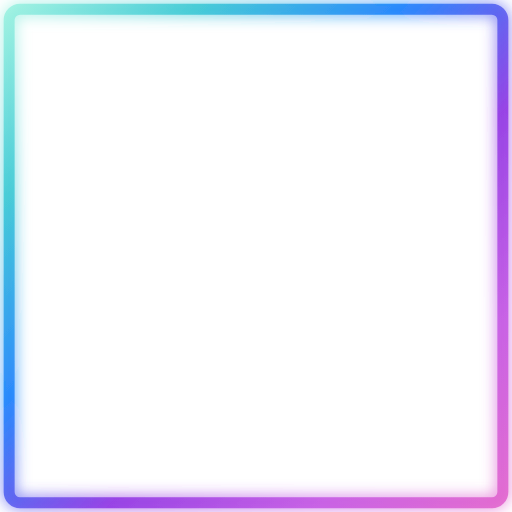
t = 0.00 s
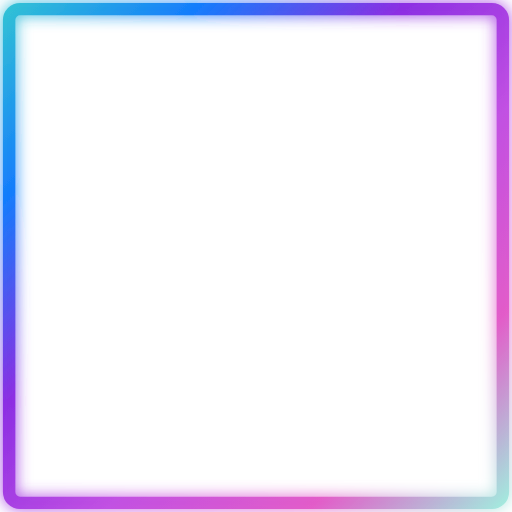
t = 1.00 s
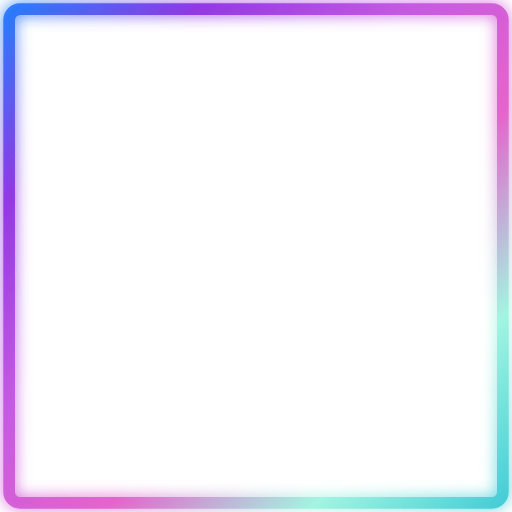
t = 2.00 s
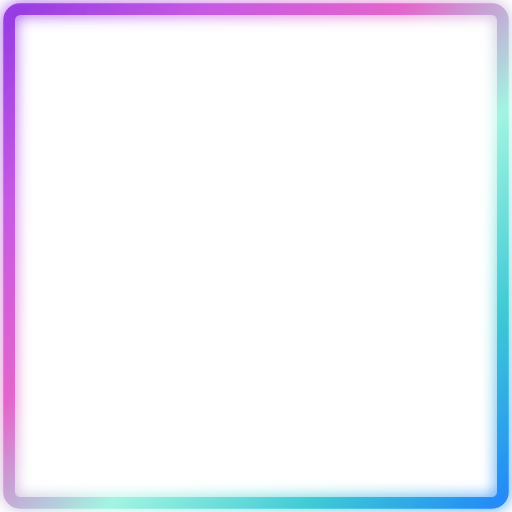
t = 3.00 s
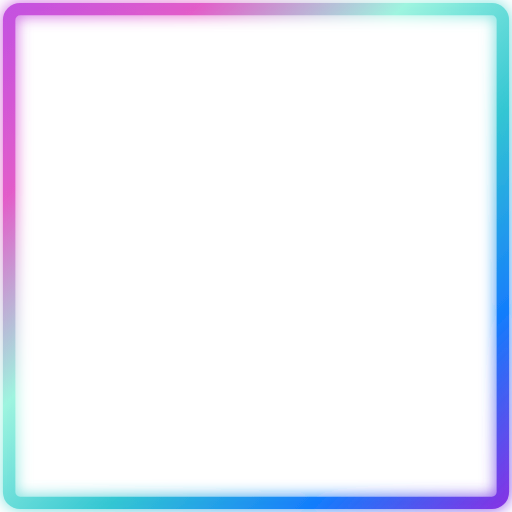
t = 4.00 s
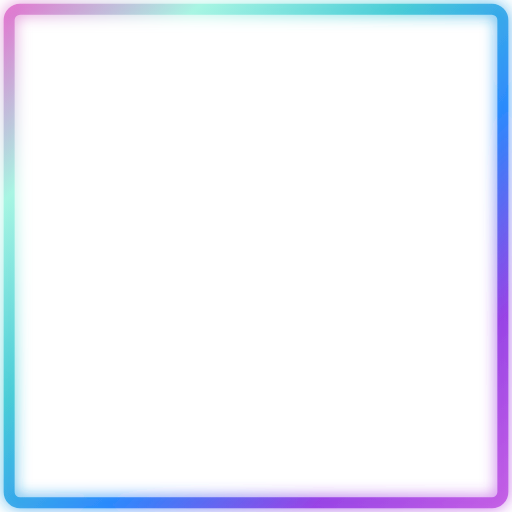
t = 5.00 s

The animated SVG that drew these frames (rendered in a browser with its animation timeline set to each time). Animation: 8 SMIL elements (animate=8); one cycle of 6.00 s, repeats indefinitely.

<svg viewBox="0 0 140 140">
	<defs>
	  <linearGradient id="siriRainbow" x1="0%" y1="0%" x2="100%" y2="100%" gradientUnits="userSpaceOnUse">
		<stop offset="0%" stop-color="#9CF4DF">
		  <animate attributeName="stop-color" 
			values="#9CF4DF;#30C5D2;#107AFC;#8A2BE2;#C04DE2;#E25AC8;#9CF4DF" 
			dur="6s" 
			repeatCount="indefinite" />
		</stop>
		<stop offset="20%" stop-color="#30C5D2">
		  <animate attributeName="stop-color" 
			values="#30C5D2;#107AFC;#8A2BE2;#C04DE2;#E25AC8;#9CF4DF;#30C5D2" 
			dur="6s" 
			repeatCount="indefinite" />
		</stop>
		<stop offset="40%" stop-color="#107AFC">
		  <animate attributeName="stop-color" 
			values="#107AFC;#8A2BE2;#C04DE2;#E25AC8;#9CF4DF;#30C5D2;#107AFC" 
			dur="6s" 
			repeatCount="indefinite" />
		</stop>
		<stop offset="60%" stop-color="#8A2BE2">
		  <animate attributeName="stop-color" 
			values="#8A2BE2;#C04DE2;#E25AC8;#9CF4DF;#30C5D2;#107AFC;#8A2BE2" 
			dur="6s" 
			repeatCount="indefinite" />
		</stop>
		<stop offset="80%" stop-color="#C04DE2">
		  <animate attributeName="stop-color" 
			values="#C04DE2;#E25AC8;#9CF4DF;#30C5D2;#107AFC;#8A2BE2;#C04DE2" 
			dur="6s" 
			repeatCount="indefinite" />
		</stop>
		<stop offset="100%" stop-color="#E25AC8">
		  <animate attributeName="stop-color" 
			values="#E25AC8;#9CF4DF;#30C5D2;#107AFC;#8A2BE2;#C04DE2;#E25AC8" 
			dur="6s" 
			repeatCount="indefinite" />
		</stop>
	  </linearGradient>
	  
	  <filter id="subtleGlow" x="-20%" y="-20%" width="140%" height="140%">
		<feGaussianBlur stdDeviation="2" result="blur" />
		<feComposite in="SourceGraphic" in2="blur" operator="over" />
	  </filter>
	</defs>
	
	<rect
    x="2.5"
    y="2.5"
    width="135"
    height="135"
	  stroke="url(#siriRainbow)"
	  stroke-width="3"
	  fill="none"
	  rx="3"
	  ry="3"
	  filter="url(#subtleGlow)">
	  
	  <animate
		attributeName="stroke-opacity"
		values="0.8;1;0.8"
		dur="2.5s"
		repeatCount="indefinite" />
		
	  <animate
		attributeName="stroke-width"
		values="3;3.5;3"
		dur="2.5s"
		repeatCount="indefinite" />
	</rect>
  </svg>
